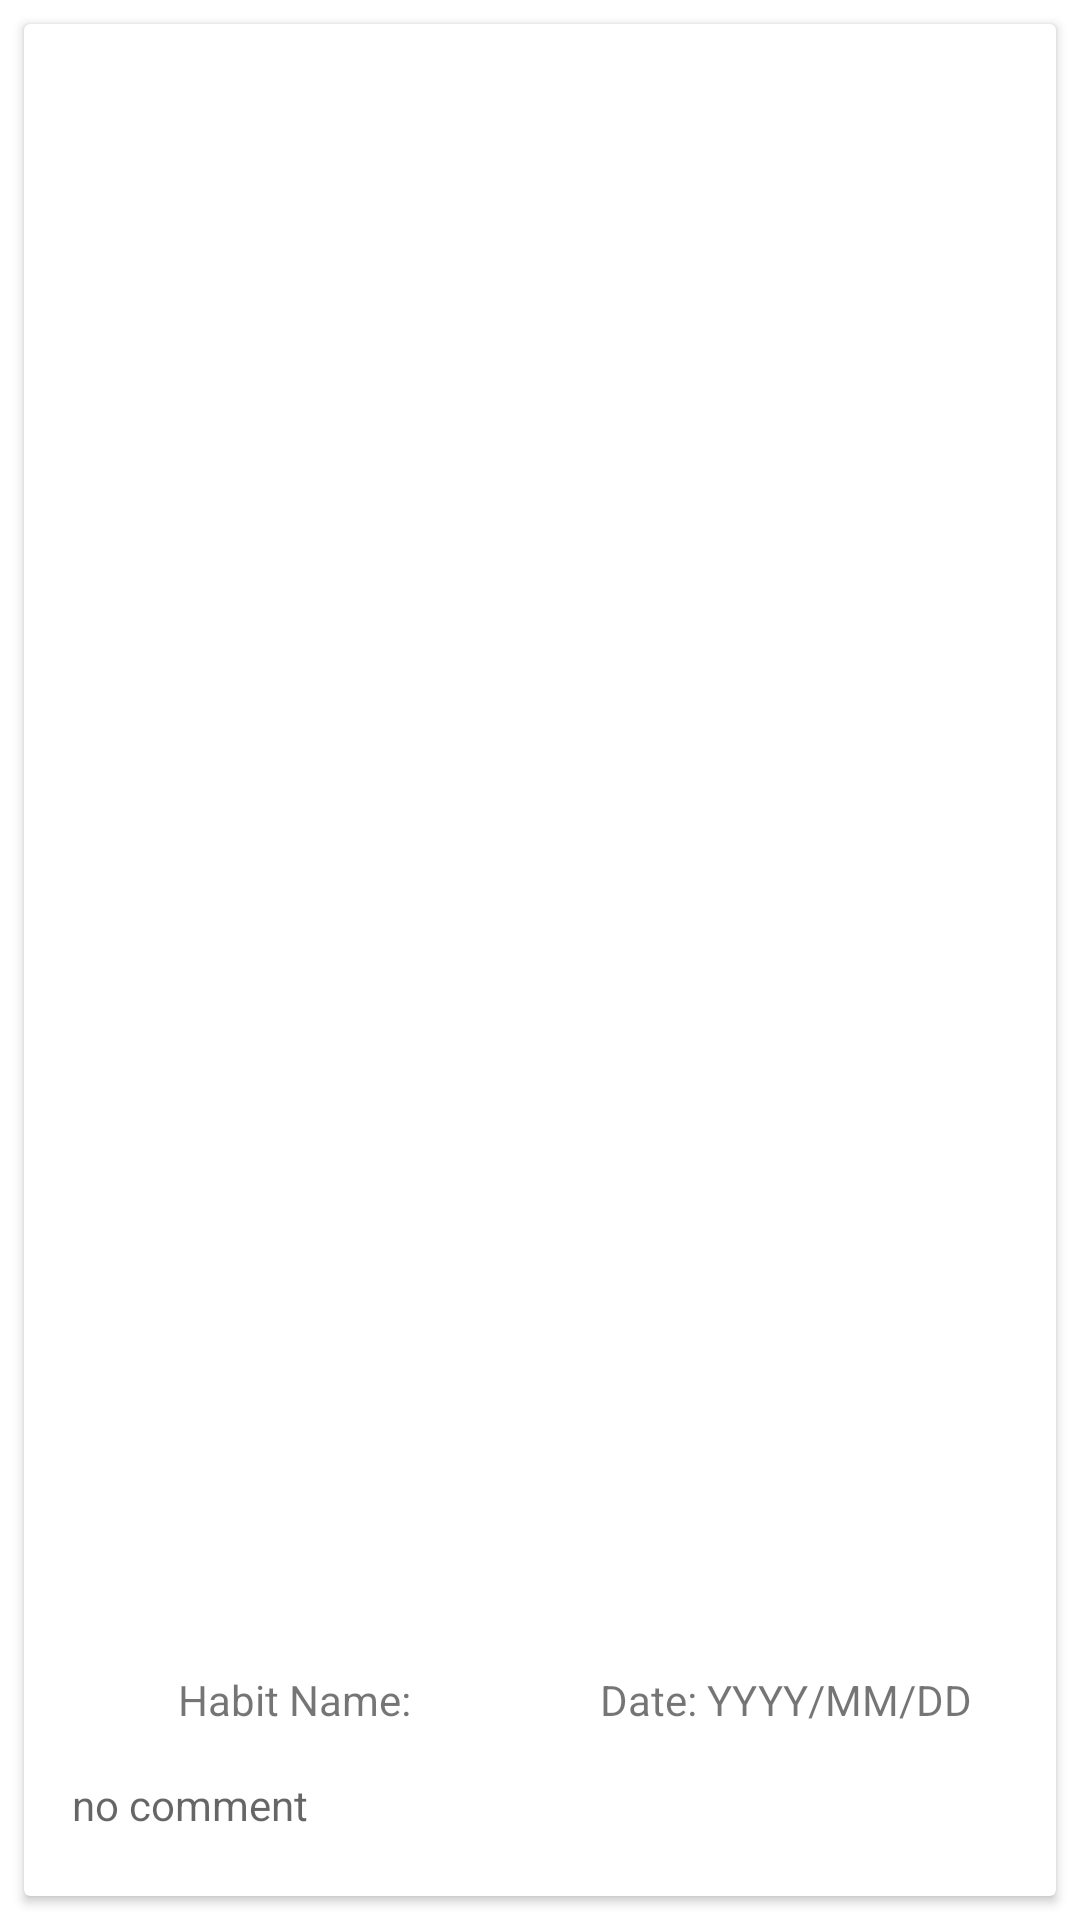

The Android layout XML behind this screen, and the referenced resources:
<!-- AndroidManifest.xml: application theme Theme.CMPUT_301_Project -->
<!-- res/layout/habit_list_textview.xml -->
<?xml version="1.0" encoding="utf-8"?>
<LinearLayout xmlns:android="http://schemas.android.com/apk/res/android"
    xmlns:app="http://schemas.android.com/apk/res-auto"
    android:layout_width="match_parent"
    android:layout_height="wrap_content"
    android:orientation="vertical">

    <androidx.cardview.widget.CardView
        android:layout_width="match_parent"
        android:layout_height="match_parent"
        android:layout_margin="8dp">

        <androidx.constraintlayout.widget.ConstraintLayout
            android:layout_width="match_parent"
            android:layout_height="match_parent">

            <LinearLayout
                android:id="@+id/outerHabitEventLayout"
                android:layout_width="0dp"
                android:layout_height="wrap_content"
                android:layout_marginStart="8dp"
                android:layout_marginEnd="8dp"
                android:layout_marginBottom="8dp"
                android:orientation="vertical"
                android:visibility="visible"
                app:layout_constraintBottom_toBottomOf="parent"
                app:layout_constraintEnd_toEndOf="parent"
                app:layout_constraintStart_toStartOf="parent">

                <LinearLayout
                    android:layout_width="match_parent"
                    android:layout_height="match_parent"
                    android:orientation="horizontal">

                    <TextView
                        android:id="@+id/habitNameTextView"
                        android:layout_width="match_parent"
                        android:layout_height="wrap_content"
                        android:layout_marginStart="16dp"
                        android:layout_marginTop="8dp"
                        android:layout_marginEnd="16dp"
                        android:layout_marginBottom="8dp"
                        android:layout_weight="0.5"
                        android:text="Habit Name:"
                        android:textAlignment="center" />

                    <TextView
                        android:id="@+id/habitEventDateTextView"
                        android:layout_width="match_parent"
                        android:layout_height="wrap_content"
                        android:layout_marginStart="16dp"
                        android:layout_marginTop="8dp"
                        android:layout_marginEnd="16dp"
                        android:layout_marginBottom="8dp"
                        android:layout_weight="0.5"
                        android:text="Date: YYYY/MM/DD"
                        android:textAlignment="center" />
                </LinearLayout>

                <LinearLayout
                    android:id="@+id/expandableHELayout"
                    android:layout_width="match_parent"
                    android:layout_height="match_parent"
                    android:orientation="vertical">

                    <TextView
                        android:id="@+id/commentTextView"
                        android:layout_width="match_parent"
                        android:layout_height="wrap_content"
                        android:layout_margin="8dp"
                        android:ems="10"
                        android:hint="no comment"
                        android:inputType="text"
                        android:maxLength="20"
                        android:minHeight="24dp" />
                </LinearLayout>

            </LinearLayout>

        </androidx.constraintlayout.widget.ConstraintLayout>
    </androidx.cardview.widget.CardView>
</LinearLayout>
<!-- resources referenced by this layout -->
<resources>
  <style name="Theme.CMPUT_301_Project" parent="Theme.MaterialComponents.Light.DarkActionBar">
  
          
          <item name="colorPrimary">@color/purple_500</item>
          <item name="colorPrimaryVariant">@color/purple_700</item>
          <item name="colorOnPrimary">@color/white</item>
          
          <item name="colorSecondary">@color/teal_200</item>
          <item name="colorSecondaryVariant">@color/teal_700</item>
          <item name="colorOnSecondary">@color/black</item>
          
          <item name="android:statusBarColor" tools:targetApi="l">?attr/colorPrimaryVariant</item>
          
      </style>
  <color name="purple_500">#FF6200EE</color>
  <color name="purple_700">#FF3700B3</color>
  <color name="white">#FFFFFFFF</color>
  <color name="teal_200">#FF03DAC5</color>
  <color name="teal_700">#FF018786</color>
  <color name="black">#FF000000</color>
</resources>
